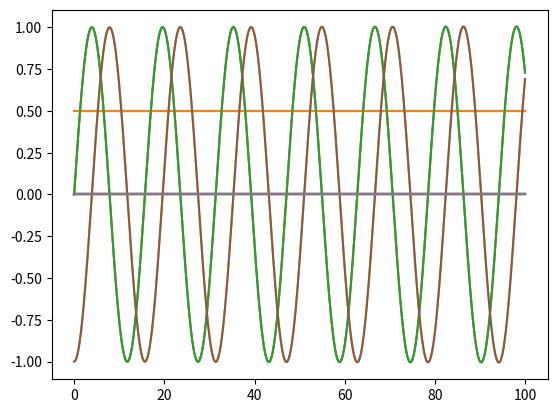

This chart was generated by the following Python code:
### Code to compute solve Bloch equations of motion for two-sublattice model with spin and orbital
### Jonathan Curtis
### 08/04/2024

import numpy as np
from scipy import optimize as opt
from scipy import integrate as intgrt
from matplotlib import pyplot as plt 
import time 


### We will create a class to handle the simulations 
class simulation:

	### Generates a random set of spin orbital angles
	@staticmethod
	def random_angles():

		### This function will generate a random set of 12 angles
		### We distribute as follows  
		### The two sets of spin angles (4 total) are randomly chosen across the Bloch sphere 
		### Similarly for the angles parameterizing orb_u
		### The angles parameterizing chi are uniformly distributed as are eta 
		angles = np.zeros((2,6))

		for i in range(2):
			phi = np.random.ranf()*2.*np.pi
			theta = np.arccos(2.*np.random.ranf()-1.) ### We take the arccos of a random value in [-1.1] -- this generates a random distribution on sphere 

			beta = phi = np.random.ranf()*np.pi
			alpha = np.arccos(2.*np.random.ranf()-1.) ### We take the arccos of a random value in [-1.1] -- this generates a random distribution on sphere 

			### Uniformly from the circle
			chi = np.random.ranf()*2.*np.pi
			eta = np.random.ranf()*2.*np.pi

			angles[i,0] = theta
			angles[i,1] = phi
			angles[i,2] = alpha
			angles[i,3] = beta
			angles[i,4] = chi
			angles[i,5] = eta

		return np.concatenate([angles[0,:],angles[1,:]])

	### Maps set of spin orbital angles to a cartesian vector 
	@staticmethod
	def angles_to_vector(angles):

		### This will convert a set of angles into vectors
		### We encode the angles as follows
		### There are 12 angles
		### [0:6] are for first sublattice and [6:12] are for second sublattice
		### Within each sublattice we have 
		### [0:2] for spin vector
		### [2:4] for orbital u vector 
		### [4:6] for orbital v vector as 
		### We then return in the Cartesian representation which has 18 components
		### These are organized as [0:9] and [9:18] for sublattice 1 and 2
		### In each sublattice we organize as 
		### [0:3] = spin
		### [3:6] = orbital u
		### [6:9] = orbital v

		angles_sl = [angles[:6],angles[6:]]

		vectors_sl = np.zeros((2,9)) ### 0-3 = spin, 3-6 = u, 6-9 = v

		for i in range(2):
			theta = angles_sl[i][0] ### Spin polar angle
			phi = angles_sl[i][1] ### Spin azimuthal angle

			alpha = angles_sl[i][2] ### Orbital u polar angle
			beta = angles_sl[i][3] ### Orbital u azimuthal angle

			chi = angles_sl[i][4] ### Orbital angular momentum noncolinear angle
			eta = angles_sl[i][5] ### Orbital v angle in plane perpindicular to u 

			vectors_sl[i,:3] = 0.5*np.array([ np.cos(phi)*np.sin(theta), np.sin(phi)*np.sin(theta), np.cos(theta) ])

			vectors_sl[i,3:6] = np.cos(chi)*np.array([ np.cos(beta)*np.sin(alpha), np.sin(beta)*np.sin(alpha), np.cos(alpha) ])

			### Orbital v must be constructed as sin(chi)*orthogonal to u 
			vectors_sl[i,6:9] = np.sin(chi)*np.cos(eta)*np.array([ -np.sin(beta), np.cos(beta),  0.]) + np.sin(chi)*np.sin(eta)*np.array([ np.cos(beta)*np.cos(alpha), np.sin(beta)*np.cos(alpha), -np.sin(alpha) ])

		return np.concatenate([vectors_sl[0,:],vectors_sl[1,:]])

	### Initialize method
	def __init__(self,J0,J1,J2,K1,K2,soc,cf,hext):
		### Default will be to initialize to random angles 
		angls = simulation.random_angles()
		self.vectors = simulation.angles_to_vector(angls)

		self.J0 = J0
		self.J1 = J1
		self.J2 = J2

		self.K1 = K1
		self.K2 = K2

		self.soc = soc
		self.cf = cf ### This should have shape of (2,3,3) and is the CF matrix on each site
		
		### External magnetic field 
		self.hext = hext

		self.energy = self.calc_energy(angls)

	### Now we add a method which will compute the energy of the given set of orbital angles for the current parameters 
	def calc_energy(self,angles):
		e = 0.
		vec = simulation.angles_to_vector(angles)

		for i in range(2):
			s = vec[9*i:(9*i +3)]
			u = vec[(9*i+3):(9*i+6)]
			v = vec[(9*i+6):(9*i+9)]

			e += self.soc*2.*s@np.cross(u,v) 
			e += u@self.cf[i]@u + v@self.cf[i]@v
			
			e += -self.hext@s

		spin_parity = vec[:3]@vec[9:12] + 0.25 

		L_sl = 2.*np.array([ np.cross(vec[3:6],vec[6:9]), np.cross(vec[12:15],vec[15:18])]) 
		l1l2 = L_sl[0]@L_sl[1] ### Angular momentum overlap

		Q_sl = [ np.outer(vec[3:6],vec[3:6]) +np.outer(vec[6:9],vec[6:9]) , np.outer(vec[12:15],vec[12:15]) +np.outer(vec[15:18],vec[15:18])  ]
		q1q2 = np.trace( Q_sl[0]@Q_sl[1])  ### Orbital polarization overlap

		### These are all twice the super exchange energy because they should be counted once for each sublattice in the system (not including z factor)
		se_j_energy = spin_parity*( self.J0 + self.J1*l1l2 + self.J2 *( 1. + q1q2) )
		se_k_energy = 0.5*( self.K1*l1l2 + self.K2*(1.+q1q2) )

		e += se_j_energy + se_k_energy

		return e

	### This will find the ground state for a given set of parameters
	### It will do so by variationally minimizing the energy over spin orbital angles 
	### It will save the new state over the old one and update the energy 
	def find_GS(self):
		a0 = simulation.random_angles()
		f = lambda a: self.calc_energy(a)
		
		### We should tweak the basin hopping temperature a bit to make sure we don't get stuck in a metastable state
		### We will take it to be about comparable to 70% of J0 
		temp = 0.2 * self.J0
		
		sol = opt.basinhopping(f,a0,T = temp)

		### Now we extract the set of angles and the energy 
		angles = sol.x 
		self.vectors = simulation.angles_to_vector(angles)
		self.energy = sol.fun 
		
		
	### This method returns the magnetization on each sublattice 
	def get_magnetic_state(self):
		m1 = self.vectors[0:3]
		m2 = self.vectors[9:12]
		
		return m1,m2
		
		
	#################################
	### Now we implement dyanmics ###	
	#################################
	
	### This will set the time parameters of the dynamics
	### Pass an array of time points
	def set_dynamics_times(self,times):
		self.times = times
		self.t0 = self.times[0]
		self.tf = self.times[-1]
		self.ntimes = len(self.times)
		
		### We also set an array for the state vectors at each time point, which may be quite large 
		self.vector_dynamics = np.zeros((18,self.ntimes))
	
	### This function will be the analytical expression of the magnetic field as a function of time 
	### We will pass a reference to a function 
	def set_dynamics_hext(self,f):
		self.hext_t = f
		
		
	### Now we construct the equations of motion function 
	def eom_function(self,t,X):
		dXdt = np.zeros(18)
		
		lvec = np.zeros((2,3)) ### This will be the angular momentum on each sublattice
		qtensor = np.zeros((2,3,3)) ### This will be the angular momentum nematic tensor on each sublattice
		spin = np.zeros((2,3)) ### This is the spin on each sublattice, used for the spin parity operator 
		
		for i in range(2):
			s = X[9*i:(9*i +3)]
			u = X[(9*i+3):(9*i+6)]
			v = X[(9*i+6):(9*i+9)]
			
			
			
			
			### SOC and CF external field terms are a bit simpler and we do them first for each sublattice
			### SPIN EOM
			h_t = self.hext_t(t)
			dXdt[9*i:(9*i +3)] += np.cross( 2.*self.soc*np.cross(u,v) - h_t , s)
			
			### U and V EOM
			dXdt[(9*i+3):(9*i+6)] +=  self.cf[i]@ v + self.soc*np.cross(s,u)
			dXdt[(9*i+6):(9*i+9)] += -self.cf[i]@ u + self.soc*np.cross(s,v)
			
			### Now we must do the KK terms which are more complicated 
			### We will need the following temrs for this 
			lvec[i,:] = 2.*np.cross(u,v)
			qtensor[i,:,:] = np.eye(3) - np.outer(u,u) - np.outer(v,v)
			spin[i,:] = s
			
		jeff = self.J0 + self.J1 * lvec[0,:]@lvec[1,:] + self.J2 * np.trace(qtensor[0,...]@qtensor[1,...])
		spin_parity = spin[0,:]@spin[1,:] + 0.25
		
		for j in range(2):
			### SPIN EOM due to KK
			dXdt[9*i:(9*i +3)] += jeff*np.cross( spin[j-1,:], spin[j]) ### This will be S[other SL] x S[this SL] for both j = 0 and 1 
			
			### U and V EOM
			xieff = (spin_parity*self.J1 + 0.5*self.K1 )*lvec[j-1,:]
			heff = (spin_parity*self.J1 + 0.5*self.K1 )*qtensor[j-1,:,:]
			
			dXdt[(9*i+3):(9*i+6)] +=  heff @ v + np.cross(xieff,u)
			dXdt[(9*i+6):(9*i+9)] += -heff @ u + np.cross(xieff,v)
			
			
		### We have finished constructing the EOM function
		return dXdt
		
		
		
	### This function will solve the equations of motion starting from the ground state and store the simulation output in the correct variables
	def run_dynamics(self):
		sol = intgrt.solve_ivp( self.eom_function,(self.t0,self.tf),self.vectors,t_eval = self.times)
		self.vector_dynamics = sol.y
		

def main():
	J0 = -1.
	J1 = 0.
	J2 = 0.
	K1 = 0.
	K2 = 0.
	soc = 0.
	cf = [ np.diag([0.4,0.,-0.4]), - np.diag([0.4,0.,-0.4]) ]
	
	hext = np.array([0.,0.,0.01])
	
	times = np.linspace(0.,100.,1000)
	hext_dynamics = lambda t : np.array([0.,0.,0.])

	t0 = time.time()
	sim = simulation(J0,J1,J2,K1,K2,soc,cf,hext)
	
	sim.find_GS()
	print(sim.vectors)
	
	sim.set_dynamics_times(times)
	sim.set_dynamics_hext(hext_dynamics)
	
	sim.run_dynamics()
	t1 = time.time()
	
	print("total time: ",t1-t0,"s")
	
	for i in range(18):
		plt.plot(sim.times,sim.vector_dynamics[i,:])
	plt.show()


if __name__ == "__main__":
	main()











